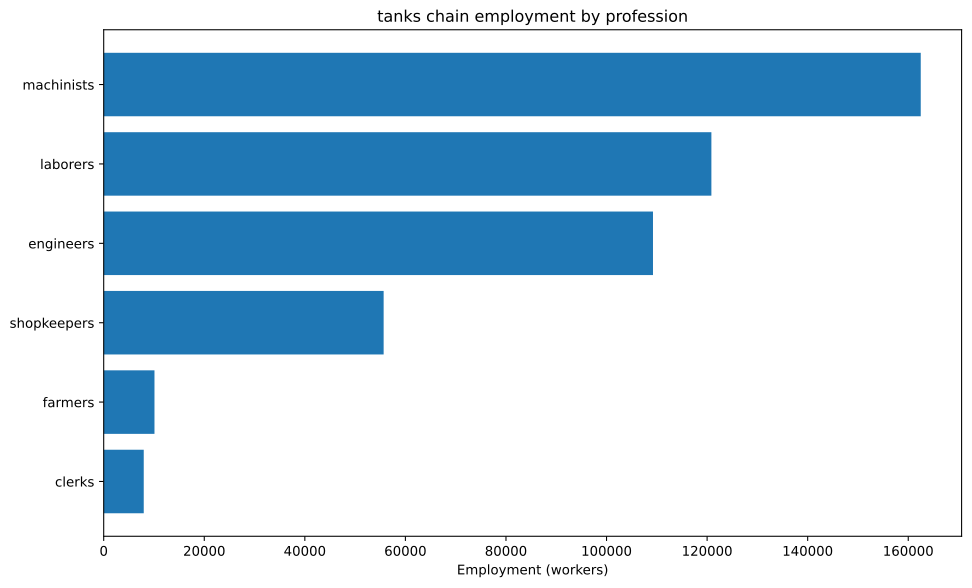

The file beside this chart, header and first rows:
config, building, profession, employment
building_tooling_workshops+pm_rubber_gri…, building_tooling_workshops, engineers, 1446
building_tooling_workshops+pm_rubber_gri…, building_tooling_workshops, machinists, 2892
building_tooling_workshops+pm_rubber_gri…, building_tooling_workshops, shopkeepers, 1446
building_paper_mills+pm_bleached_paper+p…, building_paper_mills, engineers, 117.2
building_paper_mills+pm_bleached_paper+p…, building_paper_mills, laborers, 234.4
building_paper_mills+pm_bleached_paper+p…, building_paper_mills, machinists, 234.4
building_paper_mills+pm_bleached_paper+p…, building_paper_mills, shopkeepers, 117.2
building_chemical_plants+pm_nitrogen_fix…, building_chemical_plants, engineers, 299.6
building_chemical_plants+pm_nitrogen_fix…, building_chemical_plants, laborers, 199.7
building_chemical_plants+pm_nitrogen_fix…, building_chemical_plants, machinists, 399.4
building_chemical_plants+pm_nitrogen_fix…, building_chemical_plants, shopkeepers, 99.86
building_explosives_factory+pm_brine_ele…, building_explosives_factory, engineers, 1172
building_explosives_factory+pm_brine_ele…, building_explosives_factory, laborers, 781.3
building_explosives_factory+pm_brine_ele…, building_explosives_factory, machinists, 781.3
building_explosives_factory+pm_brine_ele…, building_explosives_factory, shopkeepers, 390.6
building_synthetics_plants+pm_dye_produc…, building_synthetics_plants, engineers, 58.59
building_synthetics_plants+pm_dye_produc…, building_synthetics_plants, laborers, 29.3
building_synthetics_plants+pm_dye_produc…, building_synthetics_plants, machinists, 43.95
building_synthetics_plants+pm_dye_produc…, building_synthetics_plants, shopkeepers, 14.65
building_steel_mills+pm_electric_arc_pro…, building_steel_mills, engineers, 7422
building_steel_mills+pm_electric_arc_pro…, building_steel_mills, machinists, 11133
building_steel_mills+pm_electric_arc_pro…, building_steel_mills, shopkeepers, 3711
building_motor_industry+pm_diesel_engine…, building_motor_industry, engineers, 12048
building_motor_industry+pm_diesel_engine…, building_motor_industry, machinists, 8032
building_motor_industry+pm_diesel_engine…, building_motor_industry, shopkeepers, 4016
building_war_machine_industry+pm_aeropla…, building_war_machine_industry, engineers, 46875
building_war_machine_industry+pm_aeropla…, building_war_machine_industry, laborers, 46875
building_war_machine_industry+pm_aeropla…, building_war_machine_industry, machinists, 62500
building_war_machine_industry+pm_aeropla…, building_war_machine_industry, shopkeepers, 15625
building_coal_mine+pm_diesel_pump_buildi…, building_coal_mine, engineers, 2984
building_coal_mine+pm_diesel_pump_buildi…, building_coal_mine, laborers, 745.9
building_coal_mine+pm_diesel_pump_buildi…, building_coal_mine, machinists, 4476
building_coal_mine+pm_diesel_pump_buildi…, building_coal_mine, shopkeepers, 1492
building_iron_mine+pm_diesel_pump_buildi…, building_iron_mine, engineers, 8314
building_iron_mine+pm_diesel_pump_buildi…, building_iron_mine, laborers, 2078
building_iron_mine+pm_diesel_pump_buildi…, building_iron_mine, machinists, 12470
building_iron_mine+pm_diesel_pump_buildi…, building_iron_mine, shopkeepers, 4157
building_sulfur_mine+pm_diesel_pump_buil…, building_sulfur_mine, engineers, 421.7
building_sulfur_mine+pm_diesel_pump_buil…, building_sulfur_mine, laborers, 105.4
building_sulfur_mine+pm_diesel_pump_buil…, building_sulfur_mine, machinists, 632.5
building_sulfur_mine+pm_diesel_pump_buil…, building_sulfur_mine, shopkeepers, 210.8
building_cotton_plantation+automatic_irr…, building_cotton_plantation, farmers, 9375
building_cotton_plantation+automatic_irr…, building_cotton_plantation, laborers, 12500
building_cotton_plantation+automatic_irr…, building_cotton_plantation, machinists, 3125
building_power_plant+pm_oil-fired_plant, building_power_plant, engineers, 2734
building_power_plant+pm_oil-fired_plant, building_power_plant, laborers, 3905
building_power_plant+pm_oil-fired_plant, building_power_plant, machinists, 2929
building_logging_camp+pm_simple_forestry…, building_logging_camp, engineers, 4619
building_logging_camp+pm_simple_forestry…, building_logging_camp, laborers, 27713
building_logging_camp+pm_simple_forestry…, building_logging_camp, shopkeepers, 9238
building_logging_camp+pm_saw_mills+pm_in…, building_logging_camp, engineers, 3194
building_logging_camp+pm_saw_mills+pm_in…, building_logging_camp, laborers, 12775
building_logging_camp+pm_saw_mills+pm_in…, building_logging_camp, machinists, 6387
building_logging_camp+pm_saw_mills+pm_in…, building_logging_camp, shopkeepers, 6387
building_rubber_plantation+automatic_irr…, building_rubber_plantation, farmers, 723
building_rubber_plantation+automatic_irr…, building_rubber_plantation, laborers, 963.9
building_rubber_plantation+automatic_irr…, building_rubber_plantation, machinists, 241
building_oil_rig+pm_combustion_derricks+…, building_oil_rig, engineers, 17535
building_oil_rig+pm_combustion_derricks+…, building_oil_rig, machinists, 26302
building_oil_rig+pm_combustion_derricks+…, building_oil_rig, shopkeepers, 8767
... 3 more rows
